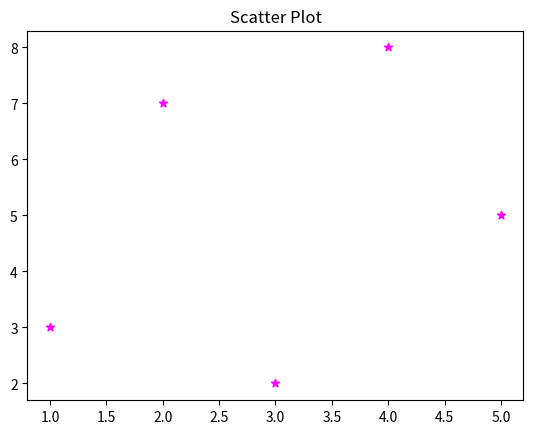

Write Python code to recreate this figure.
import matplotlib.pyplot as plt

# Awal
# x = [1, 2, 3, 4, 5]
# y = [3, 7, 2, 8, 5]
# plt.scatter(x, y)
# plt.show()

# Modifikasi
x = [1, 2, 3, 4, 5]
y = [3, 7, 2, 8, 5]

plt.scatter(x,y, marker='*', color='magenta')
plt.title('Scatter Plot')
plt.show()